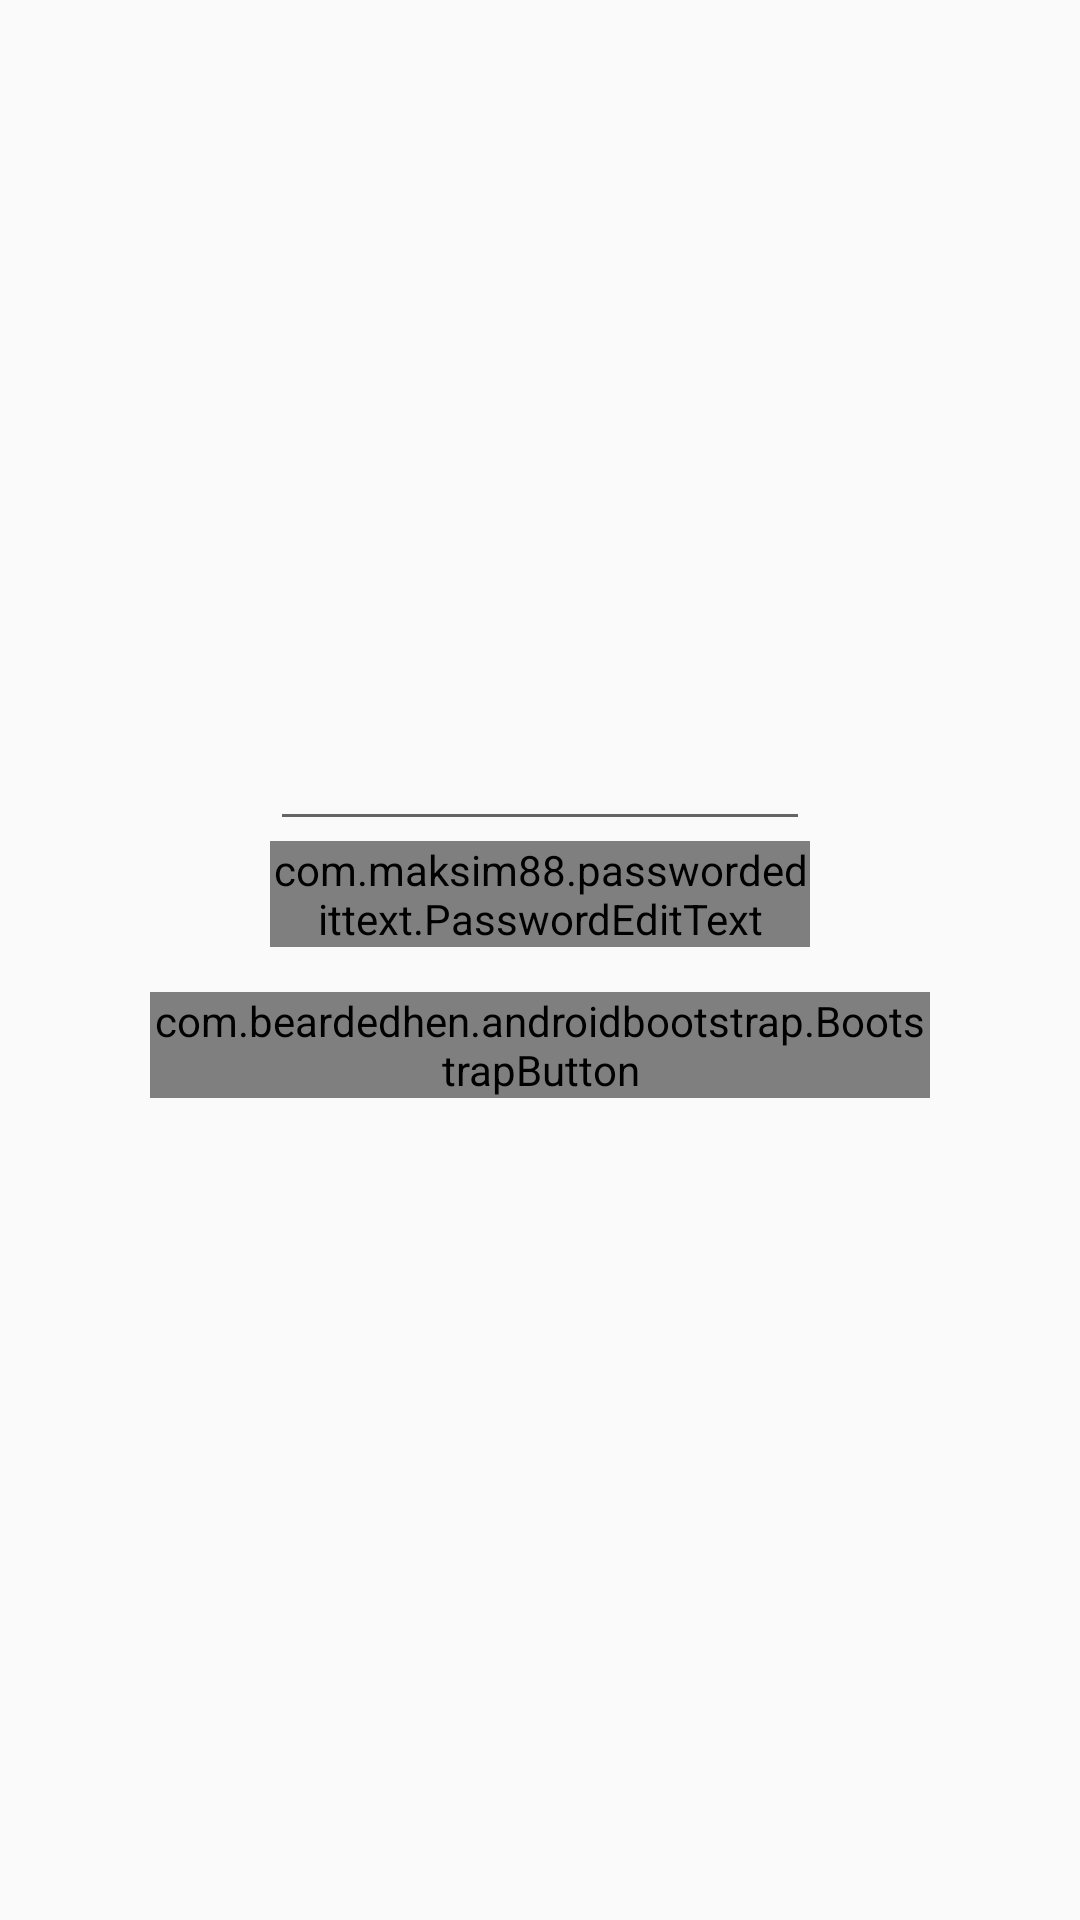

Reconstruct the res/layout file that produces this screen, plus the resources it refers to.
<!-- AndroidManifest.xml: application theme AppTheme -->
<!-- res/layout/content_main.xml -->
<?xml version="1.0" encoding="utf-8"?>
<android.support.design.widget.CoordinatorLayout xmlns:android="http://schemas.android.com/apk/res/android"
    android:layout_width="match_parent"
    android:layout_height="match_parent"
    android:id="@+id/snackbarPosition"
    xmlns:tools="http://schemas.android.com/tools">
<LinearLayout
    xmlns:android="http://schemas.android.com/apk/res/android"
    xmlns:tools="http://schemas.android.com/tools"
    xmlns:app="http://schemas.android.com/apk/res-auto"
    android:id="@+id/linear_layout"
    android:layout_width="match_parent"
    android:layout_height="match_parent"
    android:paddingLeft="50dp"
    android:paddingRight="50dp"
    android:paddingTop="50dp"
    android:paddingBottom="50dp"
    android:orientation="vertical"
    android:gravity="center"
    app:layout_behavior="@string/appbar_scrolling_view_behavior"
    tools:showIn="@layout/activity_main"
    tools:context=".MainActivity">

    <android.support.design.widget.TextInputLayout
        android:id="@+id/input_layout_email"
        android:layout_width="match_parent"
        android:layout_height="wrap_content"
        android:gravity="start"
        android:textAlignment="viewStart">

        <EditText
            android:id="@+id/usuario"
            android:layout_width="180dp"
            android:layout_height="wrap_content"
            android:layout_gravity="center"
            android:layout_marginTop="100dp"
            android:gravity="start"
            android:hint="Usuario"
            android:inputType="textEmailAddress"
            android:textAlignment="viewStart"/>
    </android.support.design.widget.TextInputLayout>

    <android.support.design.widget.TextInputLayout
        android:id="@+id/input_layout_password"
        android:layout_width="match_parent"
        android:layout_height="wrap_content">

        <com.maksim88.passwordedittext.PasswordEditText
            android:id="@+id/contraseña"
            android:layout_gravity="center"
            android:layout_width="180dp"
            android:layout_height="wrap_content"
            android:inputType="textPassword"
            app:pet_hoverShowsPw="true"
            android:textColorHint="@color/material_cyan_200"
            android:hint="Contraseña" />
    </android.support.design.widget.TextInputLayout>

    <com.beardedhen.androidbootstrap.BootstrapButton
        android:id="@+id/login_button"
        android:layout_marginTop="15dp"
        android:layout_gravity="center"
        android:layout_width="wrap_content"
        android:layout_height="wrap_content"
        android:text="Iniciar sesion"
        app:roundedCorners="true"
        app:showOutline="true"
        />

    <TextView android:id="@+id/demo1"
        android:gravity="center"
        android:layout_width="match_parent"
        android:layout_height="wrap_content"
        android:padding="16dp"
        android:textSize="10sp"/>



</LinearLayout>
</android.support.design.widget.CoordinatorLayout>
<!-- res/layout/activity_main.xml (included above) -->
<?xml version="1.0" encoding="utf-8"?>
<android.support.design.widget.CoordinatorLayout
    xmlns:android="http://schemas.android.com/apk/res/android"
    xmlns:app="http://schemas.android.com/apk/res-auto"
    xmlns:tools="http://schemas.android.com/tools"
    android:layout_width="match_parent"
    android:layout_height="match_parent"
    android:fitsSystemWindows="true"
    tools:context=".MainActivity">

    <android.support.design.widget.AppBarLayout
        android:layout_height="wrap_content"
        android:layout_width="match_parent"
        android:theme="@style/AppTheme.AppBarOverlay">

        <android.support.v7.widget.Toolbar
            android:id="@+id/toolbar"
            android:layout_width="match_parent"
            android:layout_height="?attr/actionBarSize"
            android:background="@drawable/shape"
            app:popupTheme="@style/AppTheme.PopupOverlay" />

    </android.support.design.widget.AppBarLayout>

    <include layout="@layout/content_main" />


</android.support.design.widget.CoordinatorLayout>
<!-- resources referenced by this layout -->
<resources>
  <!-- drawable shape (drawable) -->
  <?xml version="1.0" encoding="UTF-8"?>
  <shape xmlns:android="http://schemas.android.com/apk/res/android"
      android:shape="rectangle" >
  
      <stroke
          android:width="2dp"
          android:color="#FFFFFFFF" />
  
      <gradient
          android:angle="225"
          android:endColor="#ff42a5f5"
          android:startColor="#ff43a047" />
  
      <corners
          android:bottomLeftRadius="7dp"
          android:bottomRightRadius="7dp"
          android:topLeftRadius="7dp"
          android:topRightRadius="7dp" />
  
  </shape>
  <style name="AppTheme.AppBarOverlay" parent="ThemeOverlay.AppCompat.Dark.ActionBar" />
  <style name="AppTheme.PopupOverlay" parent="ThemeOverlay.AppCompat.Light" />
  <style name="AppTheme" parent="Theme.AppCompat.Light.DarkActionBar">
          
          <item name="colorPrimary">@color/colorPrimary</item>
          <item name="colorPrimaryDark">@color/colorPrimaryDark</item>
          <item name="colorAccent">@color/material_blue_500</item>
          <item name="android:textColorHint">@color/material_grey_700</item>
      </style>
  <color name="colorPrimary">#3F51B5</color>
  <color name="colorPrimaryDark">#303F9F</color>
</resources>
